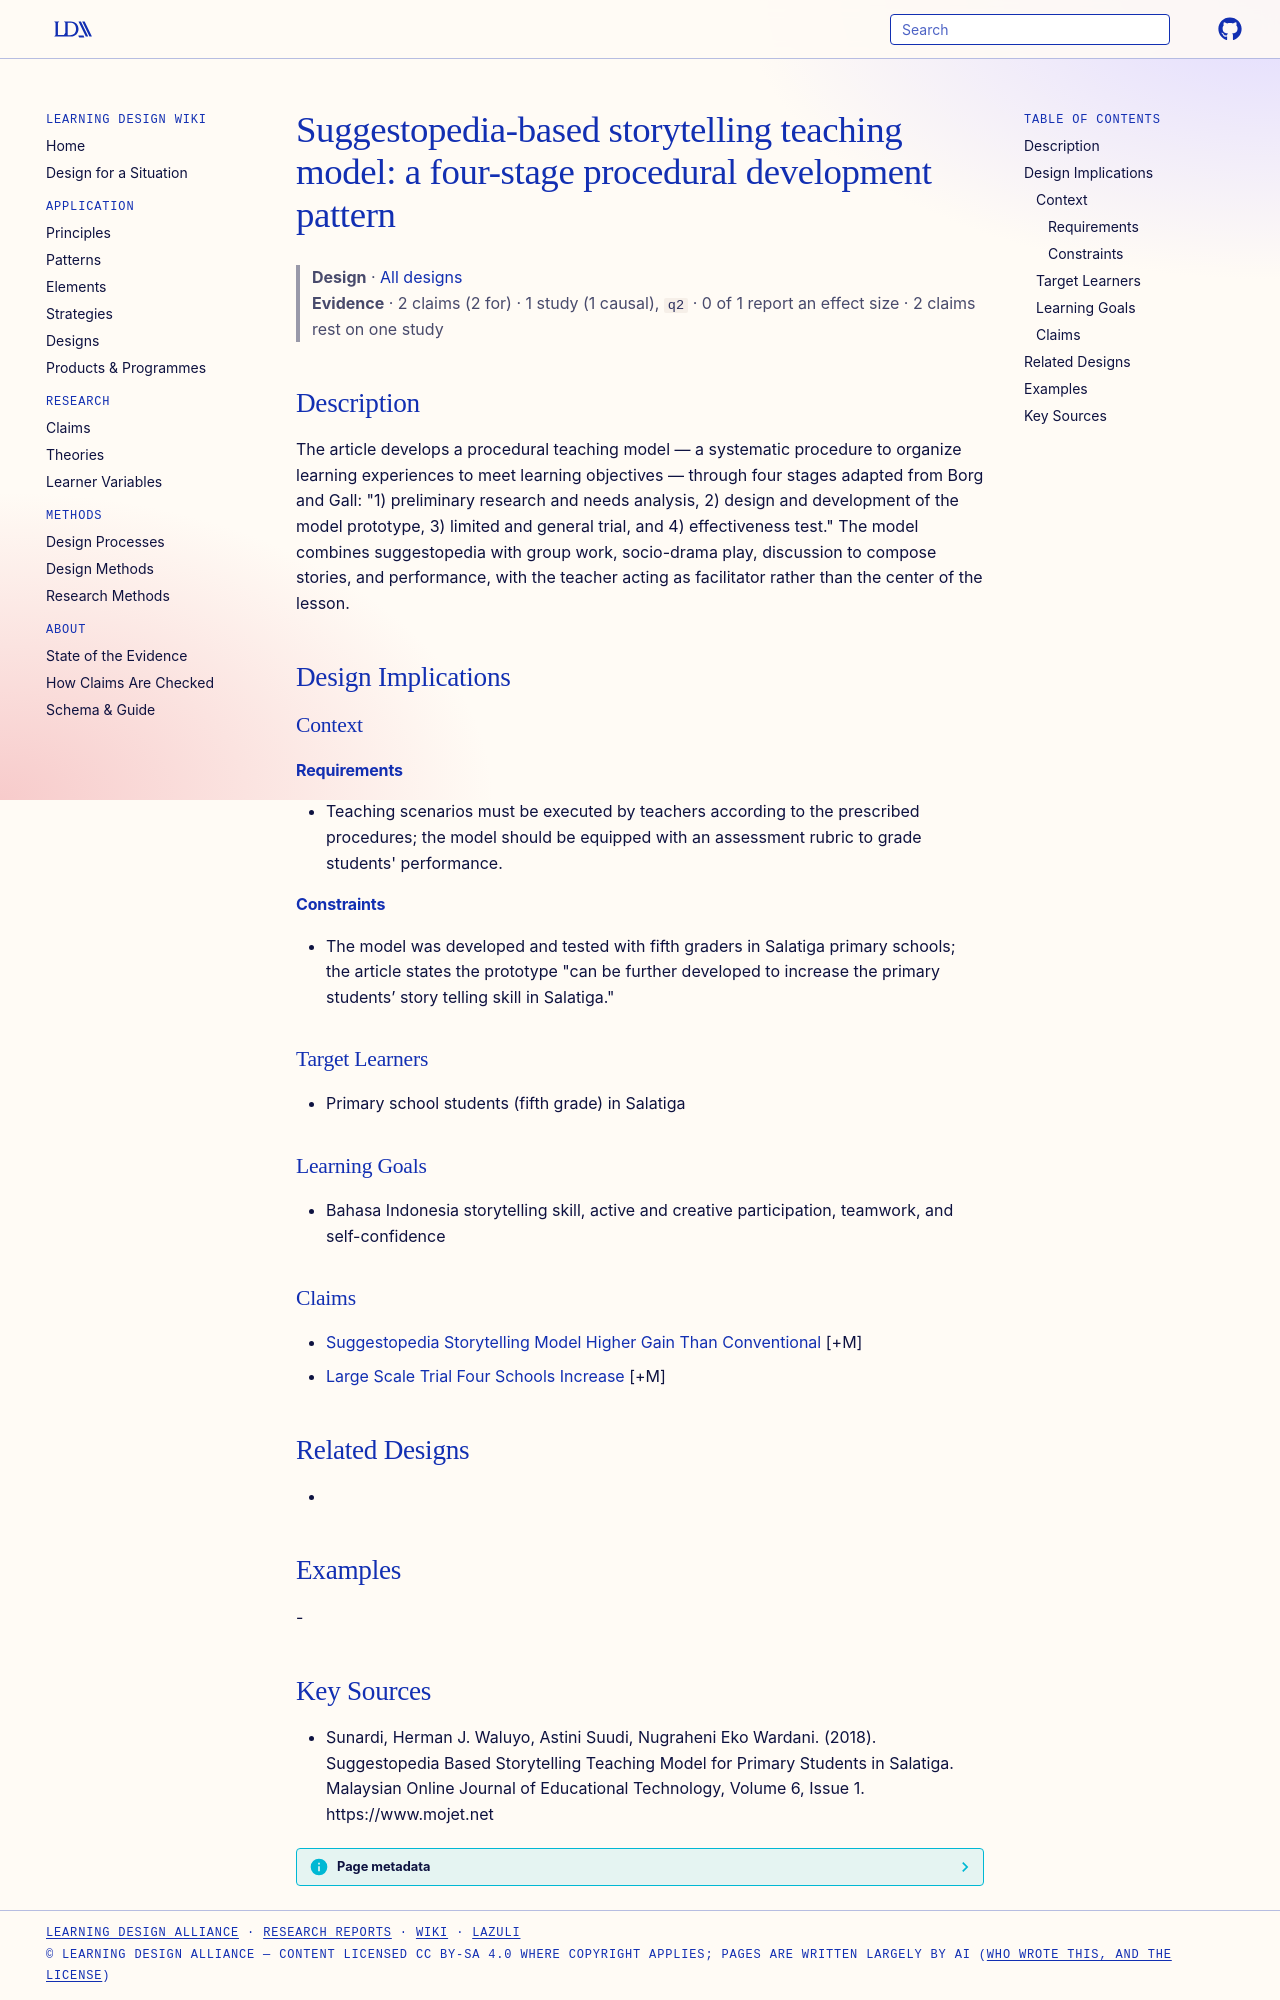

repository: Learning-Design-Alliance/learning-wiki · page: designs/suggestopedia-storytelling-procedural-model/index.html · generator: mkdocs

---
type: design
id: suggestopedia-storytelling-procedural-model
title: "Suggestopedia-based storytelling teaching model: a four-stage procedural development pattern"
description: "The article develops a procedural teaching model — a systematic procedure to organize learning experiences to meet learning objectives — through four stages adapted from Borg and Gall: \"1) preliminary research and nee..."
status: review
generated:
  by: "process:settle-candidates"
  at: 2026-11-02
sources:
  - id: sunardi-2018
    resource: "https://www.mojet.net"
    title: "Sunardi, Herman J. Waluyo, Astini Suudi, Nugraheni Eko Wardani. (2018). Suggestopedia Based Storytelling Teaching Model for Primary Students in Salatiga. Malaysian Online Journal of Educational Technology, Volume 6, Issue 1. https://www.mojet.net"
    author: Sunardi, Herman J. Waluyo, Astini Suudi, Nugraheni Eko Wardani
---

# Suggestopedia-based storytelling teaching model: a four-stage procedural development pattern

> **Design** · [All designs](index.md)
> **Evidence** · 2 claims (2 for) · 1 study (1 causal), `q2` · 0 of 1 report an effect size · 2 claims rest on one study

## Description
The article develops a procedural teaching model — a systematic procedure to organize learning experiences to meet learning objectives — through four stages adapted from Borg and Gall: "1) preliminary research and needs analysis, 2) design and development of the model prototype, 3) limited and general trial, and 4) effectiveness test." The model combines suggestopedia with group work, socio-drama play, discussion to compose stories, and performance, with the teacher acting as facilitator rather than the center of the lesson.

## Design Implications

### Context
#### Requirements
- Teaching scenarios must be executed by teachers according to the prescribed procedures; the model should be equipped with an assessment rubric to grade students' performance.
#### Constraints
- The model was developed and tested with fifth graders in Salatiga primary schools; the article states the prototype "can be further developed to increase the primary students’ story telling skill in Salatiga."

### Target Learners
- Primary school students (fifth grade) in Salatiga

### Learning Goals
- Bahasa Indonesia storytelling skill, active and creative participation, teamwork, and self-confidence

### Claims
- [Suggestopedia Storytelling Model Higher Gain Than Conventional](../claims/suggestopedia-storytelling-model-higher-gain-than-conventional.md) [+M]
- [Large Scale Trial Four Schools Increase](../claims/large-scale-trial-four-schools-increase.md) [+M]

## Related Designs
- 

## Examples
-

## Key Sources
- Sunardi, Herman J. Waluyo, Astini Suudi, Nugraheni Eko Wardani. (2018). Suggestopedia Based Storytelling Teaching Model for Primary Students in Salatiga. Malaysian Online Journal of Educational Technology, Volume 6, Issue 1. https://www.mojet.net
